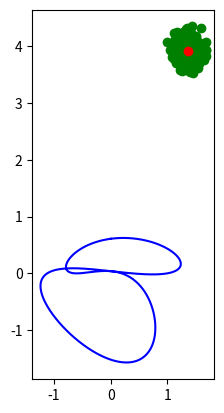

Write Python code to recreate this figure.
import matplotlib.pyplot as plt
import numpy as np
from scipy.optimize import least_squares


class Localize:

    def create_mobile_robot_positions(self, initial_pose=(0, 0, 0), resolution=1000):
        t = np.linspace(0, 2 * np.pi, num=resolution)

        c1 = 2
        c2 = np.pi
        c3 = 1
        c4 = 2.1
        c5 = 1
        c6 = 3
        c7 = -np.pi
        c8 = np.pi
        c9 = 7 * np.pi / 3
        c10 = 1

        a = 0.32
        b = 0.17

        x = initial_pose[0] + a * (c10 * np.sin(t) - c7) * np.sin(c1 * (t - c2))
        y = initial_pose[1] + b * (c9 * np.cos(t) - c8) * np.sin(c3 * (t - c4)) * np.cos(c5 * (t - c6))
        z = initial_pose[2] + np.zeros(resolution)

        path_coordinate = np.vstack([x, y, z])

        return path_coordinate

    def random_stationary_robot(self, random_position_range=((-10, 10), (-10, 10), (-10, 10))):
        x = np.random.uniform(*random_position_range[0])
        y = np.random.uniform(*random_position_range[1])
        z = np.random.uniform(*random_position_range[2])

        return np.array([x, y, z])

    def ranges_calculation(self, path_coordinate, robot_position, mean=0.0, std=0.0):
        diff = robot_position.reshape((-1, 1)) - path_coordinate

        ranges = np.linalg.norm(diff, axis=0)

        return ranges + np.random.normal(mean, std, path_coordinate.shape[1])

    def trilateration(self, positions, ranges, started_pose=(0, 0, 0)):
        def residuals(x):
            diff = x.reshape((-1, 1)) - positions

            return np.linalg.norm(diff, axis=0) - ranges

        res = least_squares(residuals, started_pose)

        return res.x


if __name__ == '__main__':
    l = Localize()
    path_coordinate = l.create_mobile_robot_positions()
    robot_pose = l.random_stationary_robot()

    fig, position_ax = plt.subplots(1)
    # fig, position_ax,range_ax,derivative_ax = plt.subplots(1)

    position_ax.set_aspect('equal')

    position_ax.plot(path_coordinate[0], path_coordinate[1], c='b')
    # derivatives = (ranges[1:] - ranges[:-1]) / (1 / 100)

    error = np.zeros(3)

    print(robot_pose)

    N = 1000

    for i in range(N):
        ranges = l.ranges_calculation(path_coordinate, robot_pose, mean=0, std=0.5)
        estimated_location = l.trilateration(path_coordinate, ranges, np.random.uniform(0, 0, 3))
        # print(estimated_location)
        position_ax.scatter(estimated_location[0], estimated_location[1], c='g')

        error += (estimated_location - robot_pose) ** 2

    position_ax.scatter(robot_pose[0], robot_pose[1], c='r')
    error = np.sqrt(error / N)
    print(error)

    # range_ax.plot(ranges)
    # derivative_ax.plot(derivatives)

    plt.show()
